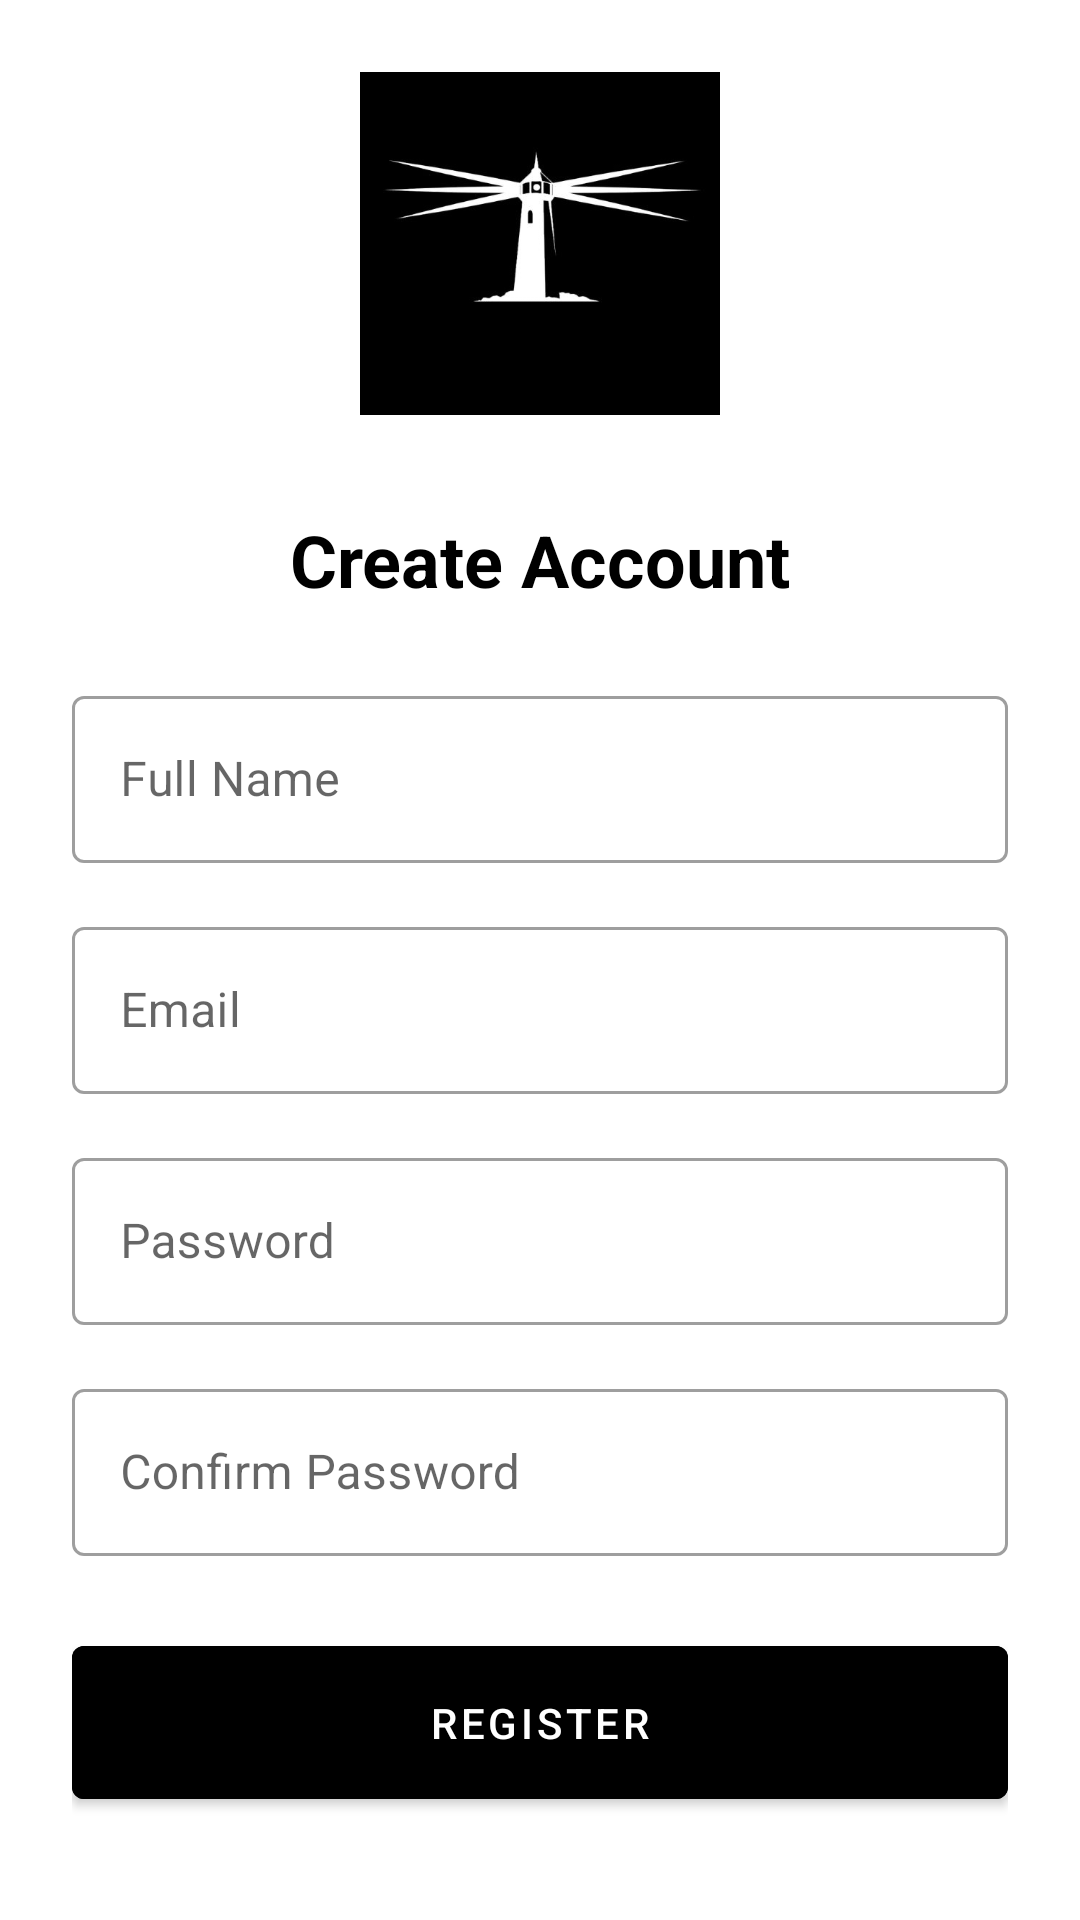

Produce the Android XML layout that renders to this screen, including the resource entries it uses.
<!-- AndroidManifest.xml: activity theme Theme.Lighthouse -->
<!-- res/layout/activity_register.xml -->
<?xml version="1.0" encoding="utf-8"?>
<LinearLayout xmlns:android="http://schemas.android.com/apk/res/android"
    android:layout_width="match_parent"
    android:layout_height="match_parent"
    android:orientation="vertical"
    android:padding="24dp"
    android:gravity="center"
    android:background="@color/white">

    <ImageView
        android:layout_width="120dp"
        android:layout_height="120dp"
        android:src="@drawable/logo"
        android:layout_marginBottom="32dp"/>

    <TextView
        android:layout_width="match_parent"
        android:layout_height="wrap_content"
        android:text="Create Account"
        android:textSize="24sp"
        android:textStyle="bold"
        android:textColor="@color/black"
        android:gravity="center"
        android:layout_marginBottom="24dp"/>

    <com.google.android.material.textfield.TextInputLayout
        android:layout_width="match_parent"
        android:layout_height="wrap_content"
        android:layout_marginBottom="16dp"
        style="@style/Widget.MaterialComponents.TextInputLayout.OutlinedBox"
        android:hint="Full Name">

        <com.google.android.material.textfield.TextInputEditText
            android:id="@+id/name_input"
            android:layout_width="match_parent"
            android:layout_height="wrap_content"
            android:inputType="textPersonName"
            android:textColor="@color/black"/>

    </com.google.android.material.textfield.TextInputLayout>

    <com.google.android.material.textfield.TextInputLayout
        android:layout_width="match_parent"
        android:layout_height="wrap_content"
        android:layout_marginBottom="16dp"
        style="@style/Widget.MaterialComponents.TextInputLayout.OutlinedBox"
        android:hint="Email">

        <com.google.android.material.textfield.TextInputEditText
            android:id="@+id/email_input"
            android:layout_width="match_parent"
            android:layout_height="wrap_content"
            android:inputType="textEmailAddress"
            android:textColor="@color/black"/>

    </com.google.android.material.textfield.TextInputLayout>

    <com.google.android.material.textfield.TextInputLayout
        android:layout_width="match_parent"
        android:layout_height="wrap_content"
        android:layout_marginBottom="16dp"
        style="@style/Widget.MaterialComponents.TextInputLayout.OutlinedBox"
        android:hint="Password">

        <com.google.android.material.textfield.TextInputEditText
            android:id="@+id/password_input"
            android:layout_width="match_parent"
            android:layout_height="wrap_content"
            android:inputType="textPassword"
            android:textColor="@color/black"/>

    </com.google.android.material.textfield.TextInputLayout>

    <com.google.android.material.textfield.TextInputLayout
        android:layout_width="match_parent"
        android:layout_height="wrap_content"
        android:layout_marginBottom="24dp"
        style="@style/Widget.MaterialComponents.TextInputLayout.OutlinedBox"
        android:hint="Confirm Password">

        <com.google.android.material.textfield.TextInputEditText
            android:id="@+id/confirm_password_input"
            android:layout_width="match_parent"
            android:layout_height="wrap_content"
            android:inputType="textPassword"
            android:textColor="@color/black"/>

    </com.google.android.material.textfield.TextInputLayout>

    <com.google.android.material.button.MaterialButton
        android:id="@+id/register_button"
        android:layout_width="match_parent"
        android:layout_height="wrap_content"
        android:text="Register"
        android:textColor="@color/white"
        android:backgroundTint="@color/black"
        android:padding="16dp"/>

    <TextView
        android:id="@+id/login_link"
        android:layout_width="wrap_content"
        android:layout_height="wrap_content"
        android:text="Already have an account? Login"
        android:textColor="@color/gray_700"
        android:layout_marginTop="16dp"/>

</LinearLayout>
<!-- resources referenced by this layout -->
<resources>
  <color name="black">#FF000000</color>
  <color name="gray_700">#616161</color>
  <color name="white">#FFFFFFFF</color>
  <!-- drawable logo: png bitmap (drawable, 16289 bytes) -->
  <style name="Theme.Lighthouse" parent="Theme.MaterialComponents.Light.NoActionBar">
          
          <item name="colorPrimary">@color/black</item>
          <item name="colorPrimaryVariant">@color/gray_900</item>
          <item name="colorOnPrimary">@color/white</item>
          
          
          <item name="colorSecondary">@color/gray_700</item>
          <item name="colorSecondaryVariant">@color/gray_500</item>
          <item name="colorOnSecondary">@color/white</item>
          
          
          <item name="android:statusBarColor">@color/white</item>
          <item name="android:windowLightStatusBar">true</item>
          
          
          <item name="android:textColorPrimary">@color/black</item>
          <item name="android:textColorSecondary">@color/gray_700</item>
          
          
          <item name="android:windowBackground">@color/white</item>
          
          
          <item name="textInputStyle">@style/Widget.MaterialComponents.TextInputLayout.OutlinedBox</item>
          <item name="materialButtonStyle">@style/Widget.MaterialComponents.Button</item>
      </style>
  <color name="gray_900">#212121</color>
  <color name="gray_500">#9E9E9E</color>
</resources>
